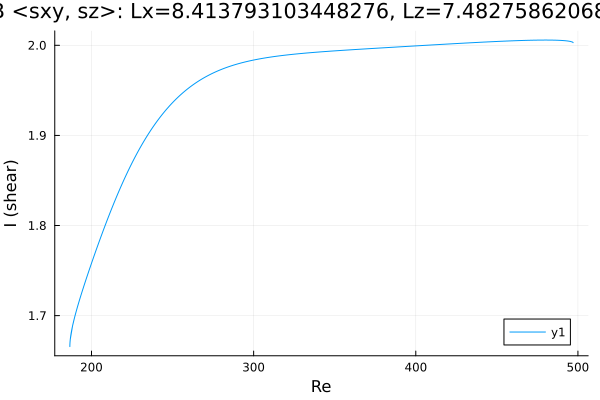

The table this chart was drawn from, first rows:
Re, shear
497, 2.003
497, 2.003
497, 2.003
497, 2.003
497, 2.003
497, 2.003
497, 2.003
497, 2.003
497, 2.003
497, 2.003
496.9, 2.003
496.6, 2.004
495.2, 2.004
493.8, 2.005
492.4, 2.005
490.9, 2.005
489.5, 2.005
488.1, 2.006
486.7, 2.006
485.3, 2.006
483.9, 2.006
482.5, 2.006
481, 2.006
479.6, 2.006
478.2, 2.006
476.8, 2.006
475.4, 2.006
474, 2.006
472.6, 2.006
471.1, 2.006
469.7, 2.006
468.3, 2.005
466.9, 2.005
465.5, 2.005
464.1, 2.005
462.7, 2.005
461.2, 2.005
459.8, 2.005
458.4, 2.005
457, 2.005
455.6, 2.005
454.2, 2.005
452.8, 2.004
451.3, 2.004
449.9, 2.004
448.5, 2.004
447.1, 2.004
445.7, 2.004
444.3, 2.004
442.9, 2.004
441.4, 2.004
440, 2.003
438.6, 2.003
437.2, 2.003
435.8, 2.003
434.4, 2.003
433, 2.003
431.5, 2.003
430.1, 2.002
428.7, 2.002
... 477 more rows
